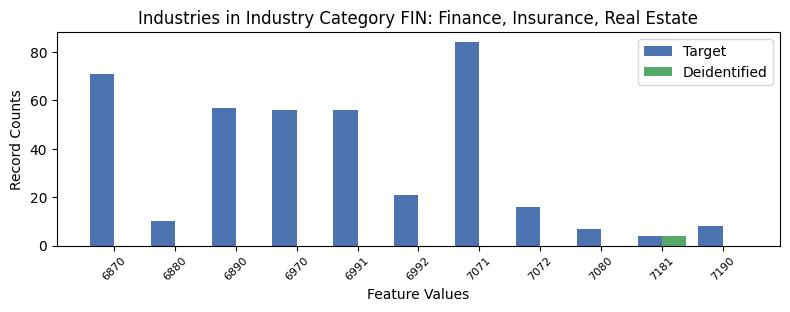

Source data for this figure (header and first rows):
, INDP, count_target, count_deidentified
0, 6870, 71, 0.0
5, 6880, 10, 0.0
6, 6890, 57, 0.0
2, 6970, 56, 0.0
4, 6991, 56, 0.0
7, 6992, 21, 0.0
3, 7071, 84, 0.0
9, 7072, 16, 0.0
1, 7080, 7, 0.0
8, 7181, 4, 4.0
10, 7190, 8, 0.0
